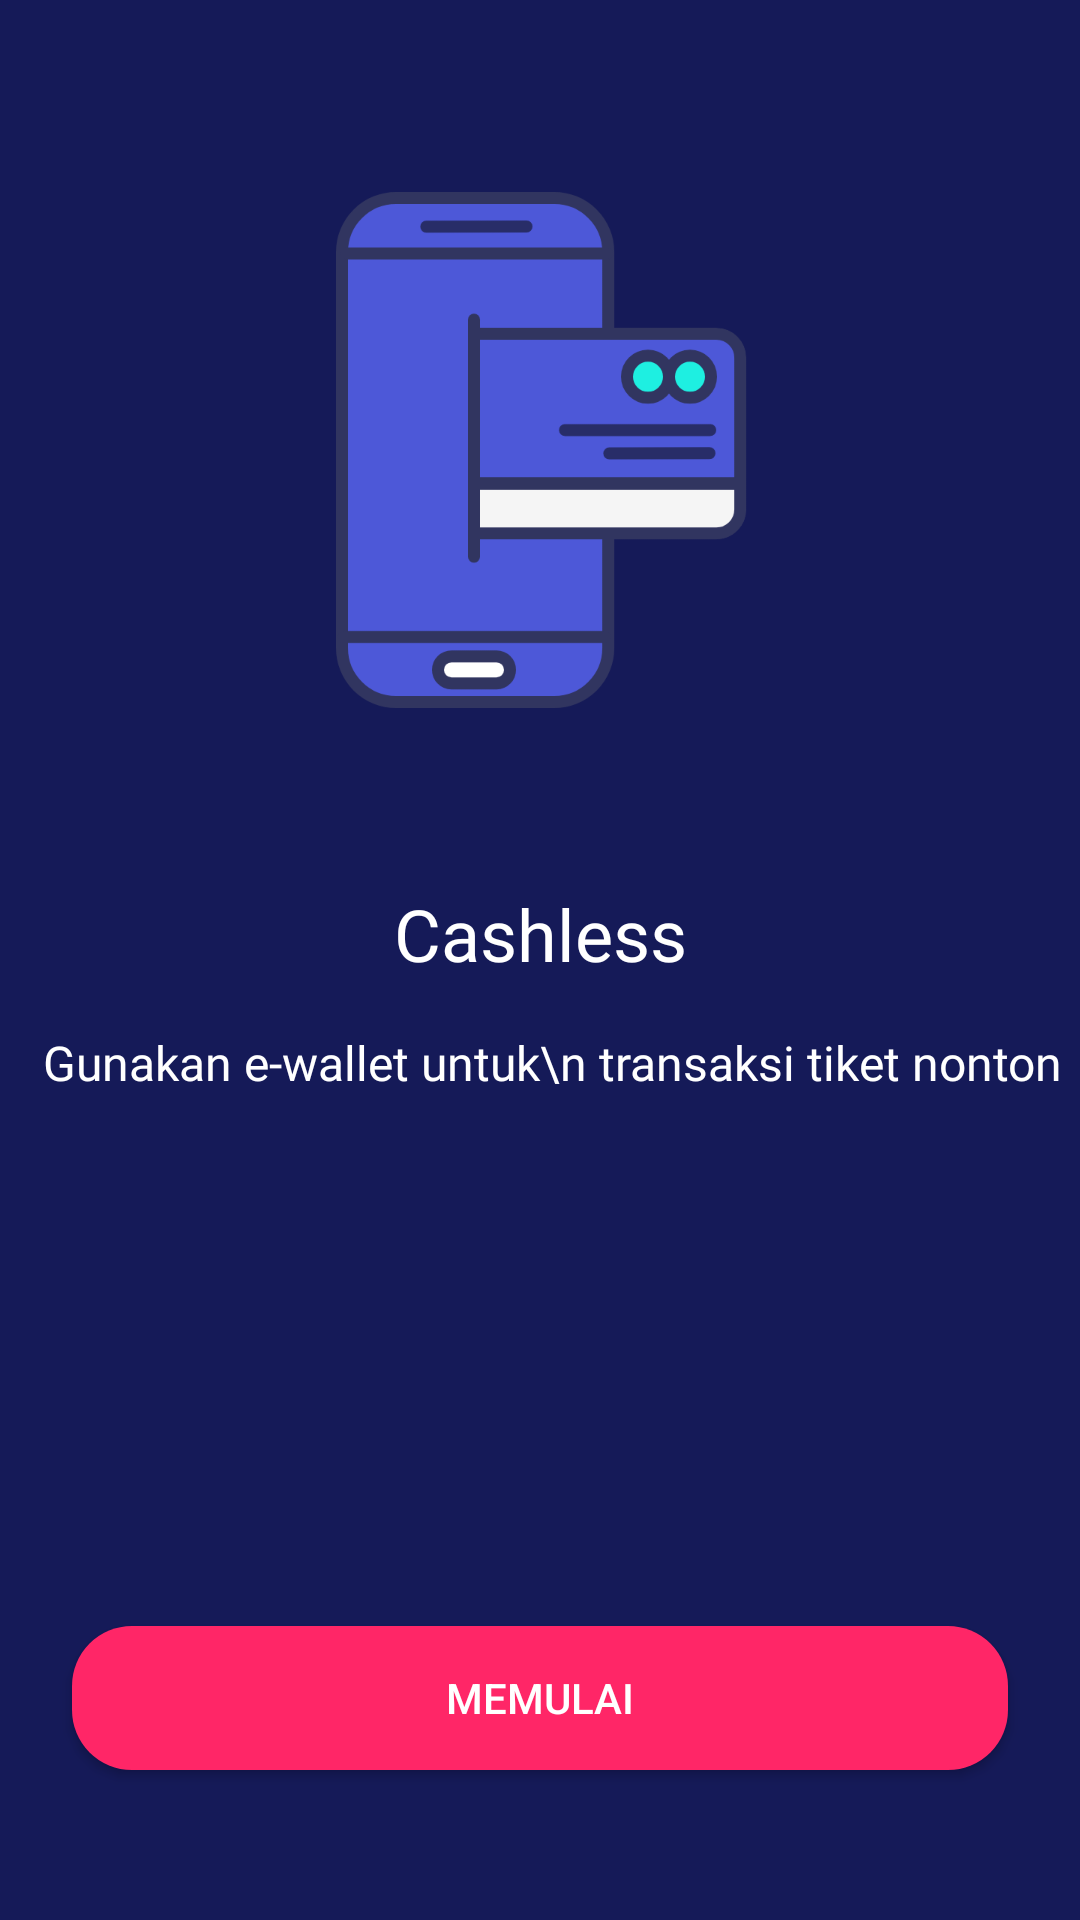

This screen was rendered from an Android layout file. Write that file and the resources it references.
<!-- AndroidManifest.xml: application theme AppTheme.noActionBar -->
<!-- res/layout/activity_onboarding_three.xml -->
<?xml version="1.0" encoding="utf-8"?>
<androidx.constraintlayout.widget.ConstraintLayout xmlns:android="http://schemas.android.com/apk/res/android"
    xmlns:app="http://schemas.android.com/apk/res-auto"
    xmlns:tools="http://schemas.android.com/tools"
    android:layout_width="match_parent"
    android:layout_height="match_parent"
    android:background="@color/bluePrimary"
    tools:context=".onboarding.OnboardingThreeActivity">

    <ImageView
        android:id="@+id/imageView2"
        android:layout_width="200dp"
        android:layout_height="200dp"
        android:layout_marginStart="24dp"
        android:layout_marginEnd="24dp"
        android:layout_marginTop="50dp"
        app:layout_constraintEnd_toEndOf="parent"
        app:layout_constraintStart_toStartOf="parent"
        app:layout_constraintTop_toTopOf="parent"
        app:srcCompat="@drawable/cashless" />

    <Button
        android:id="@+id/btn_daftar"
        android:layout_width="0dp"
        android:layout_height="wrap_content"
        android:layout_marginStart="24dp"
        android:layout_marginEnd="24dp"
        android:layout_marginBottom="50dp"
        android:background="@drawable/shape_rectange_pink"
        android:fontFamily="sans-serif-medium"
        android:text="MEMULAI"
        android:textColor="@color/white"
        app:layout_constraintBottom_toBottomOf="parent"
        app:layout_constraintEnd_toEndOf="parent"
        app:layout_constraintStart_toStartOf="parent" />

    <TextView
        android:id="@+id/textView"
        android:layout_width="wrap_content"
        android:layout_height="wrap_content"
        android:layout_marginTop="45dp"
        android:fontFamily="@font/montserrat_regular"
        android:text="Cashless"
        android:textColor="@color/white"
        android:textSize="24sp"
        app:layout_constraintEnd_toEndOf="parent"
        app:layout_constraintStart_toStartOf="parent"
        app:layout_constraintTop_toBottomOf="@+id/imageView2" />

    <TextView
        android:id="@+id/textView2"
        android:layout_width="wrap_content"
        android:layout_height="wrap_content"
        android:layout_marginStart="24dp"
        android:layout_marginTop="16dp"
        android:layout_marginEnd="16dp"
        android:gravity="center"
        android:fontFamily="@font/montserrat_light"
        android:text="Gunakan e-wallet untuk\n
transaksi tiket nonton"
        android:textColor="@color/white"
        android:textSize="16sp"
        app:layout_constraintEnd_toEndOf="parent"
        app:layout_constraintStart_toStartOf="parent"
        app:layout_constraintTop_toBottomOf="@+id/textView" />

</androidx.constraintlayout.widget.ConstraintLayout>
<!-- resources referenced by this layout -->
<resources>
  <color name="bluePrimary">#151A58</color>
  <color name="white">#FFFFFF</color>
  <!-- drawable cashless: png bitmap (drawable, 19718 bytes) -->
  <!-- drawable shape_rectange_pink (drawable) -->
  <?xml version="1.0" encoding="utf-8"?>
  <shape xmlns:android="http://schemas.android.com/apk/res/android" android:shape="rectangle">
  
      <solid android:color="@color/pinkButton" />
  
      <corners android:radius="20dp"  />
  
  
  
  
  
  </shape>
  <style name="AppTheme.noActionBar" parent="Theme.AppCompat.Light.NoActionBar" />
  <color name="pinkButton">#FF2667</color>
</resources>
